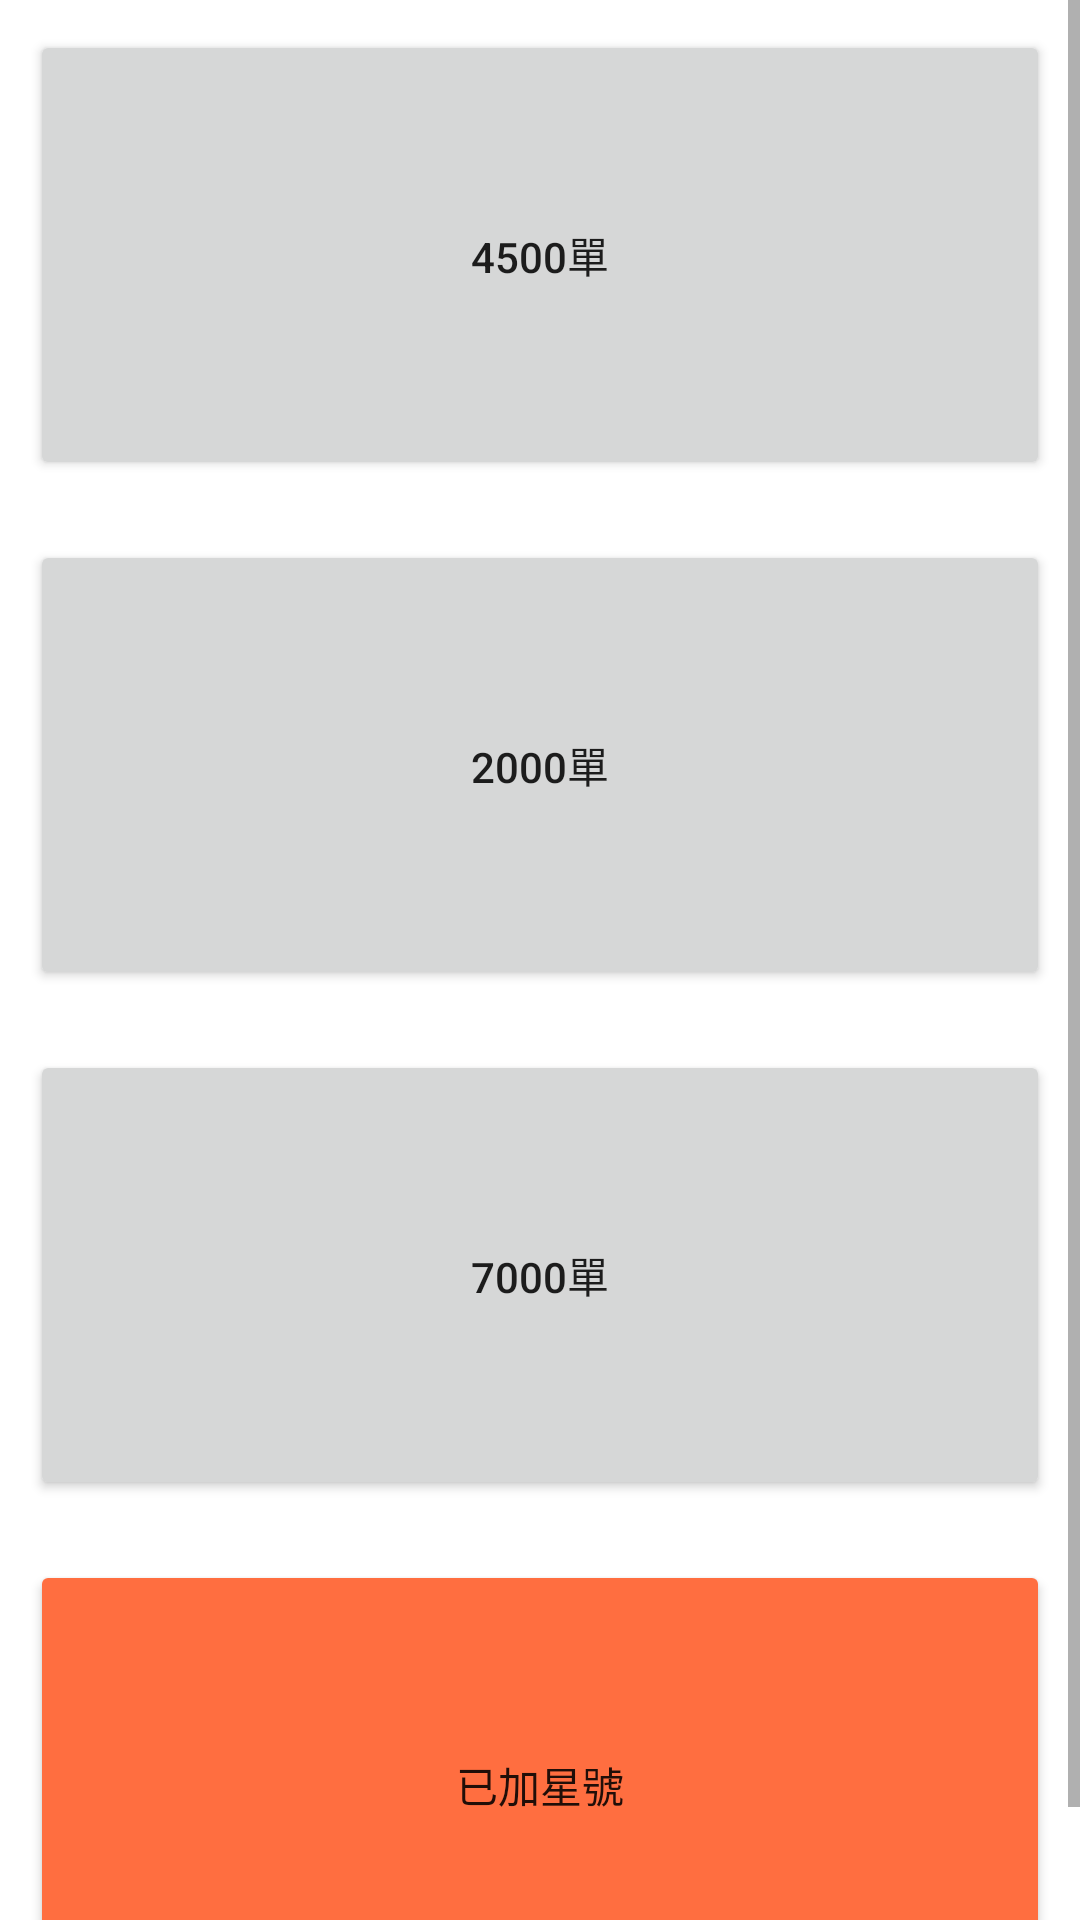

Write the Android layout XML for this screen, with the resource values it uses.
<!-- AndroidManifest.xml: application theme Theme.EnglishWay -->
<!-- res/layout/activity_words.xml -->
<?xml version="1.0" encoding="utf-8"?>
<LinearLayout xmlns:android="http://schemas.android.com/apk/res/android"
    xmlns:app="http://schemas.android.com/apk/res-auto"
    xmlns:tools="http://schemas.android.com/tools"
    android:layout_width="match_parent"
    android:layout_height="match_parent"
    android:orientation="vertical"
    tools:context=".WordsActivity">


        <ScrollView
            android:layout_width="match_parent"
            android:layout_height="match_parent">

                <LinearLayout
                    android:layout_width="match_parent"
                    android:layout_height="wrap_content"
                    android:orientation="vertical" >

                        <Button
                            android:id="@+id/word4500"
                            android:layout_width="match_parent"
                            android:layout_height="150dp"
                            android:layout_margin="10dp"
                            android:text="@string/_4500" />

                        <Button
                            android:id="@+id/word2000"
                            android:layout_width="match_parent"
                            android:layout_height="150dp"
                            android:layout_margin="10dp"
                            android:text="@string/_2000" />

                        <Button
                            android:id="@+id/word7000"
                            android:layout_width="match_parent"
                            android:layout_height="150dp"
                            android:layout_margin="10dp"
                            android:text="@string/_7000" />

                        <Button
                            android:id="@+id/word_star"
                            android:layout_width="match_parent"
                            android:layout_height="150dp"
                            android:layout_margin="10dp"
                            android:text="@string/word_star"
                            app:backgroundTint="@color/orange" />
                </LinearLayout>
        </ScrollView>


</LinearLayout>
<!-- resources referenced by this layout -->
<resources>
  <color name="orange">#FF6E40</color>
  <string name="_2000">2000單</string>
  <string name="_4500">4500單</string>
  <string name="_7000">7000單</string>
  <string name="word_star">已加星號</string>
  <style name="Theme.EnglishWay" parent="Theme.MaterialComponents.DayNight.DarkActionBar">
          
          <item name="colorPrimary">@color/purple_500</item>
          <item name="colorPrimaryVariant">@color/purple_700</item>
          <item name="colorOnPrimary">@color/white</item>
          
          <item name="colorSecondary">@color/teal_200</item>
          <item name="colorSecondaryVariant">@color/teal_700</item>
          <item name="colorOnSecondary">@color/black</item>
          
          <item name="android:statusBarColor" tools:targetApi="l">?attr/colorPrimaryVariant</item>
          
      </style>
  <color name="purple_500">#FF6200EE</color>
  <color name="purple_700">#FF3700B3</color>
  <color name="white">#FFFFFFFF</color>
  <color name="teal_200">#FF03DAC5</color>
  <color name="teal_700">#FF018786</color>
  <color name="black">#FF000000</color>
</resources>
